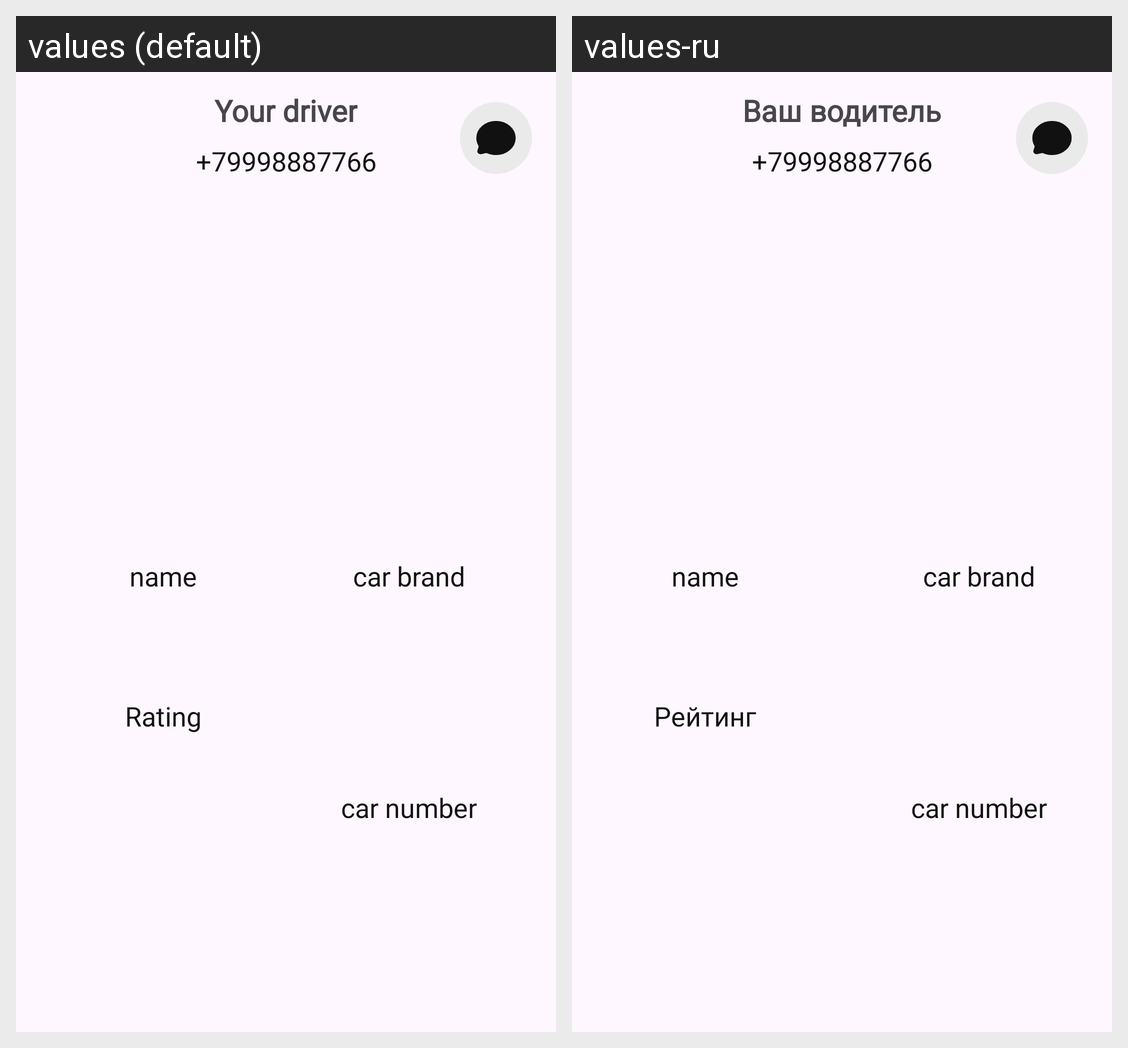

Strings drawn on this Android screen and how each of the app's shown locales translates them:
Android screen res/layout/dialog_trip.xml rendered under 2 locales, left to right: values (default), values-ru. Device: Nexus 5 (rendered at 1080×1920; each locale shown at half size, 540×960, under a caption strip naming it); theme Theme.TaxiXML.
Strings drawn on this screen, with the default value and each locale's value (text and hints the layout hard-codes, and strings that could not be matched under every locale, appear in the picture but are not listed):

your_driver
  values: Your driver
  values-ru: Ваш водитель

rating
  values: Rating
  values-ru: Рейтинг
